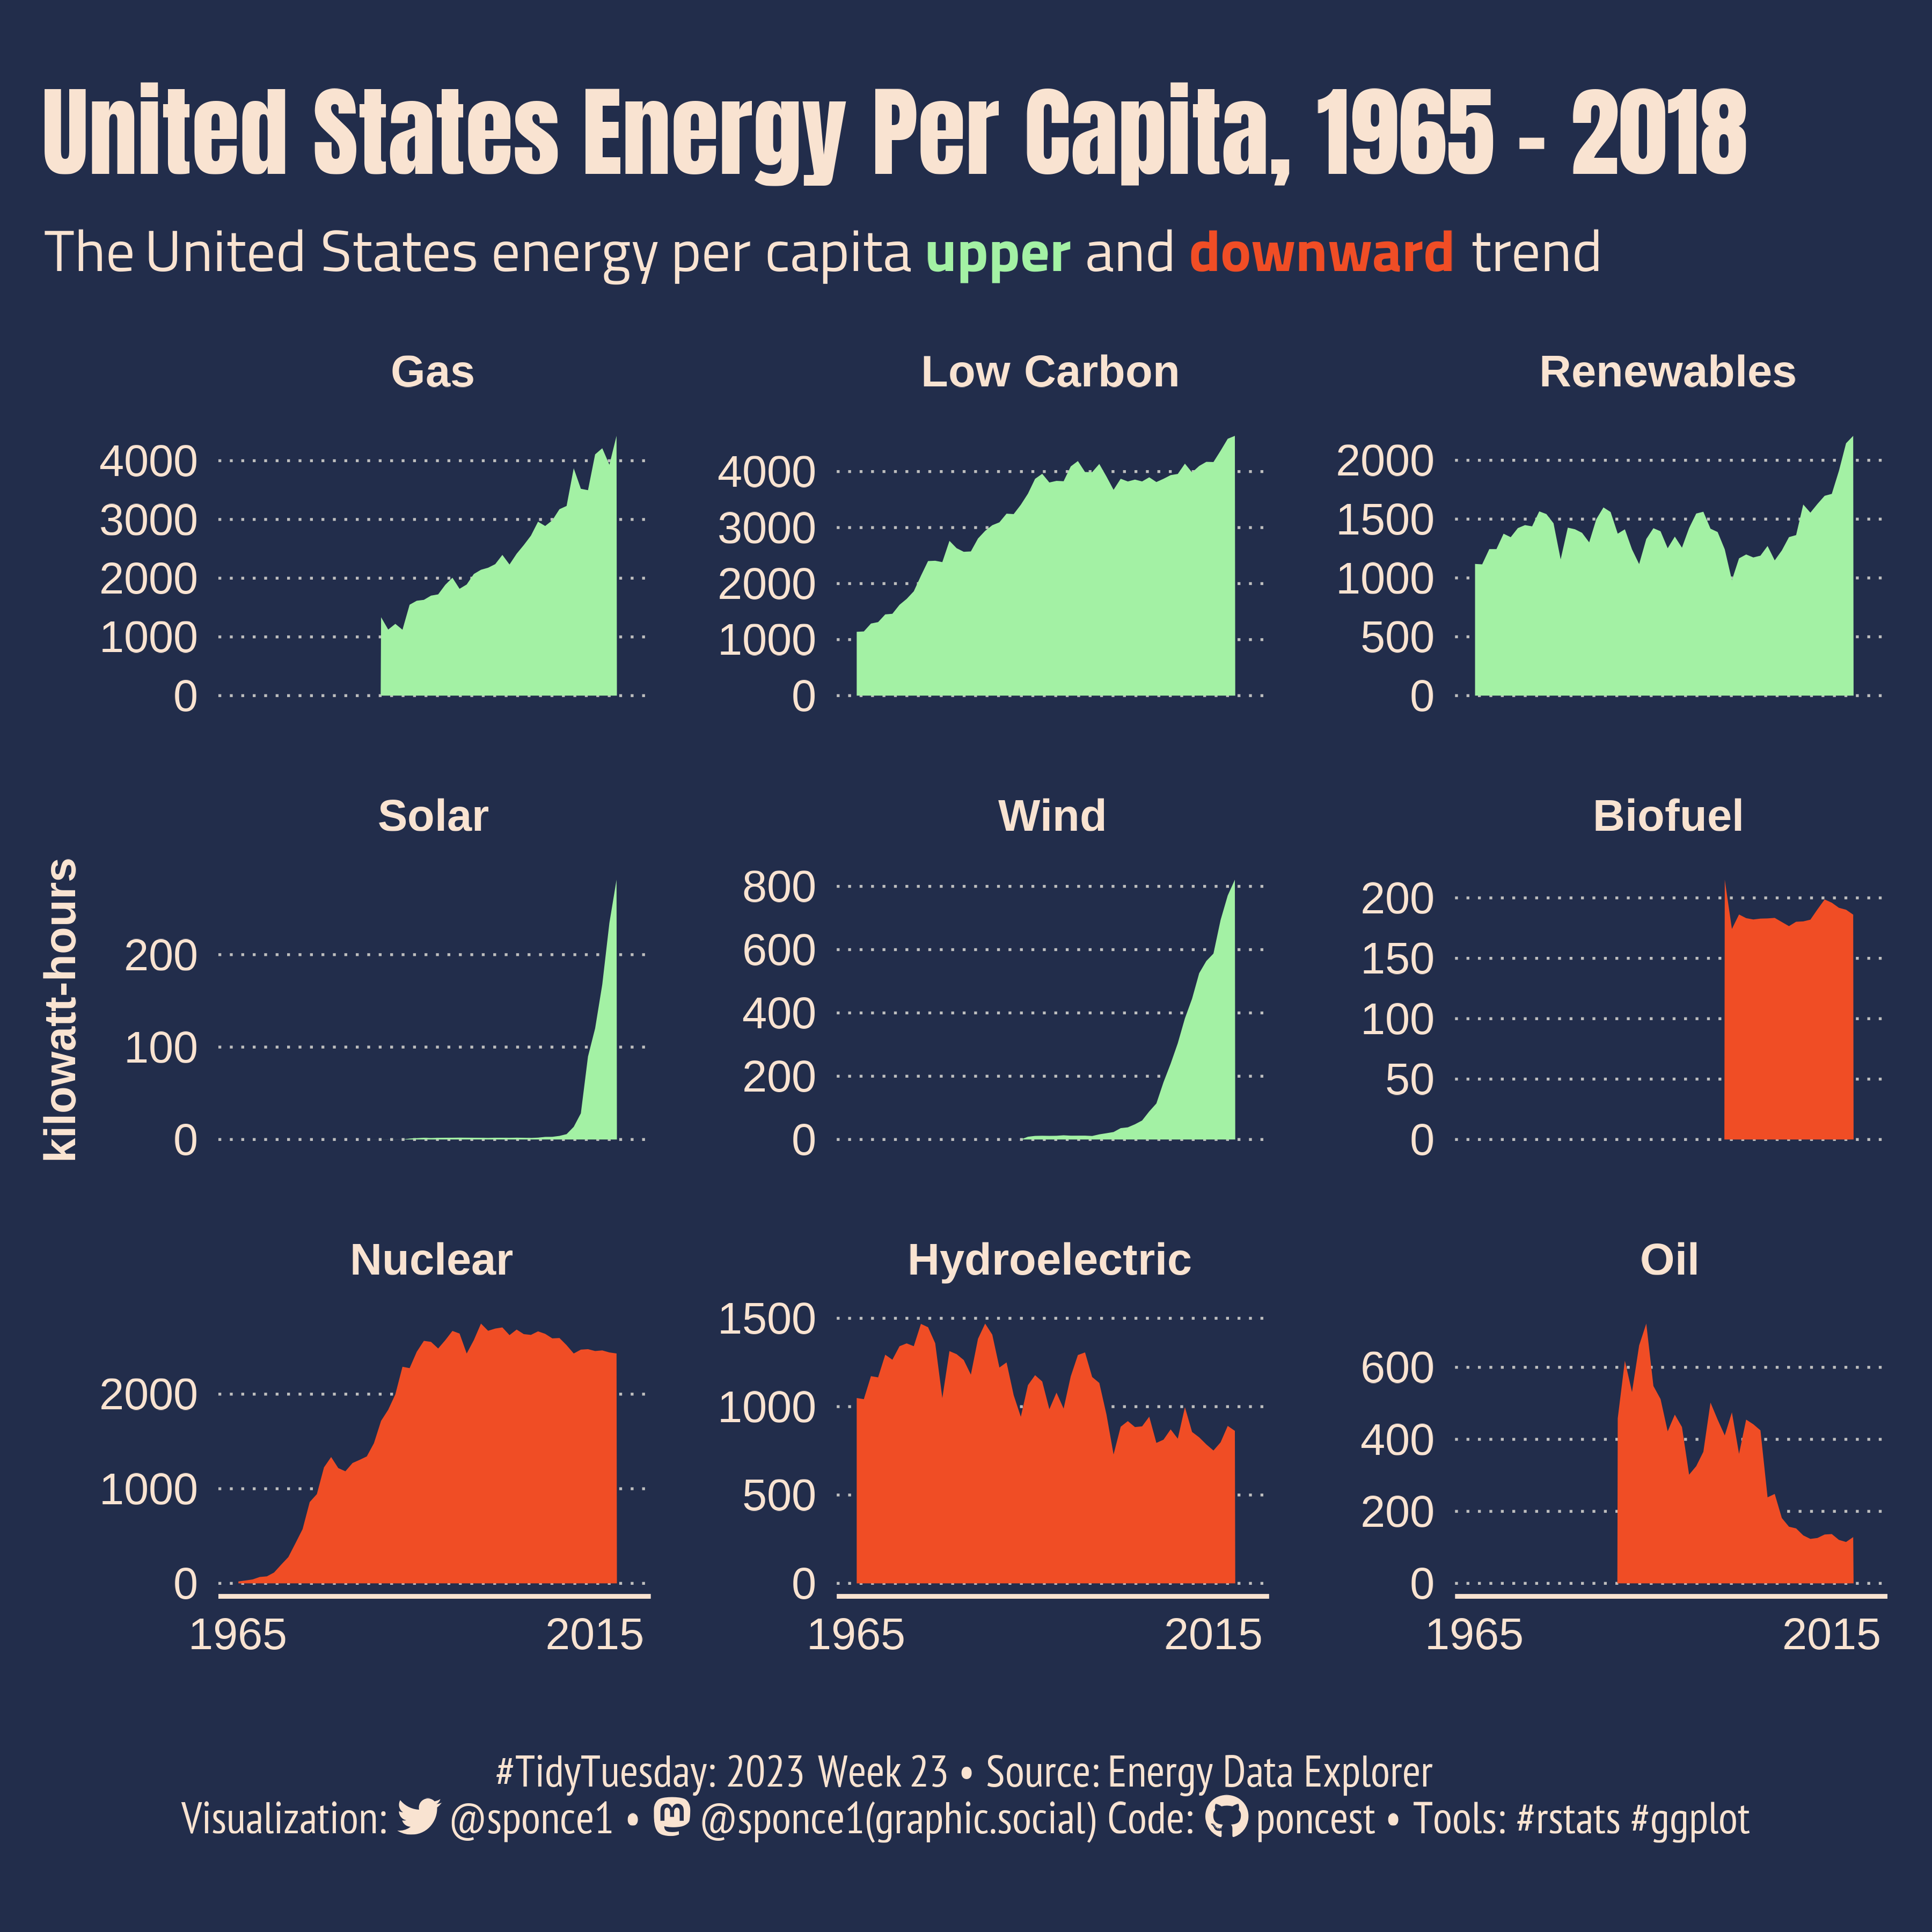

Recreate this plot in R.
 
## Challenge: #TidyTuesday 2023 week 23
## Data:      Energy
## Author:    Steven Ponce
## Date:      2023-06-05


## 1. LOAD PACKAGES & SETUP ----  
library(pacman) 
p_load(tidyverse, tidytuesdayR, ggtext, showtext, janitor, camcorder, scales, lubridate)


# |- figure size ---- 
gg_record(
    dir    = here::here("temp_plots"), 
    device = "png",
    width  = 6,
    height = 6,
    units  = "in",
    dpi    = 600) 

# |- resolution ---- 
showtext_opts(dpi = 600)


## 2. READ IN THE DATA ----
#tt <- tidytuesdayR::tt_load(2023, week = 23) 

owid_energy <- readr::read_csv('https://raw.githubusercontent.com/rfordatascience/tidytuesday/master/data/2023/2023-06-06/owid-energy.csv') %>%
    clean_names()

# owid_energy <- tt$owid_energy %>% clean_names()

# readme(tt)  
# rm(tt)   
 

## 3. EXAMINING THE DATA ----
glimpse(owid_energy)  
owid_energy$iso_code %>% unique() %>% sort()
range(owid_energy$year)



# |- plot data
energy_tbl <- owid_energy %>% 
    filter(iso_code == "USA") %>% 
    
    # select Per capita electricity generation from 'x', 
    # measured in kilowatt-hours
    select(country:gdp, ends_with("elec_per_capita")) %>% 
    
    # pivot longer
    pivot_longer(cols      = !c(country, year, iso_code, population, gdp),
                 names_to  =  "energy",       # ernergy per capita
                 values_to = "output") %>%    # kilowatt_hours
    
    # rename variables
    mutate(
        type = case_when(
            energy == 'hydro_elec_per_capita'      ~ 'Hydroelectric',
            energy == 'nuclear_elec_per_capita'    ~ 'Nuclear',
            energy == 'solar_elec_per_capita'      ~ 'Solar',
            energy == 'wind_elec_per_capita'       ~ 'Wind',
            energy == 'low_carbon_elec_per_capita' ~ 'Low Carbon',
            energy == 'biofuel_elec_per_capita'    ~ 'Biofuel',
            energy == 'oil_elec_per_capita'        ~ 'Oil',
            energy == 'gas_elec_per_capita'        ~ 'Gas',
            energy =='renewables_elec_per_capita'  ~ 'Renewables',
            TRUE                                   ~ 'Others'
        )
    ) %>% 
    mutate(type = as_factor(type)) %>% 
    
    # # color
    mutate(
        highlight = if_else(type %in% c("Oil", "Hydroelectric", "Nuclear", 'Biofuel'), "down", "up")
        ) %>% 
    
    # manual reorder
    mutate(type =  fct_relevel(type, c('Gas', 'Low Carbon', 'Renewables','Solar', 'Wind',
                                       'Biofuel', 'Nuclear', 'Hydroelectric', 'Oil')
                               )
           ) %>% 
    
    # drop NA
    drop_na()
    


# 5. VISUALIZATION ---- 

### |- plot aesthetics ---- 
bkg_col      <- '#222D4B'
title_col    <- "#F9E3D1"              
subtitle_col <- "#F9E3D1"  
caption_col  <- "#F9E3D1" 
text_col     <- "#F9E3D1" 
col_palette <- list("up" = "#A3F1A4", "down" ="#F04D25")



### |-  titles and caption ----
tt <- str_glue("#TidyTuesday: 2023 Week 23 &bull; Source: Energy Data Explorer<br>")  
tw <- str_glue("<span style='font-family:fa6-brands'>&#xf099;</span>")
gh <- str_glue("<span style='font-family:fa6-brands'>&#xf09b;</span>")
mn <- str_glue("<span style='font-family:fa6-brands'>&#xf4f6;</span>")

title_text    <- str_glue("United States Energy Per Capita, 1965 - 2018") 

caption_text  <- str_glue("{tt} Visualization: {tw} @sponce1 &bull; {mn} @sponce1(graphic.social) Code: {gh} poncest &bull; Tools: #rstats #ggplot")

up   <- str_glue("<span style='font-size:13pt; color: #A3F1A4'>**upper**</span>")
down <- str_glue("<span style='font-size:13pt; color: #F04D25'>**downward**</span>")

subtitle_text <- str_glue("The United States energy per capita {up} and {down} trend") 



### |-  fonts ----
font_add('fa6-brands', 'fonts/fa6-brands-regular-400.otf')
font_add_google("Anton", family = "title") 
font_add_google("Titillium Web", family = "subtitle")
font_add_google("Titillium Web", family = "text")  
font_add_google("PT Sans Narrow", family = "caption")
showtext_auto(enable = TRUE)     



### |-   plot ----
energy_tbl %>% 
    filter(type != "Others") %>% 
    ggplot(aes(x = year, y = output, fill = highlight)) +
    
    # geoms
    geom_area(na.rm = TRUE, show.legend = FALSE)+

    # scales
    scale_x_continuous(breaks = seq(1965, 2018, by = 50),
                       limits = c(1965, 2020),
                       expand = c(0.05, 0.05)) +
    
    scale_y_continuous()+
    
    scale_fill_manual(values = col_palette) +
    
    coord_cartesian(clip = "off")+
    
    # labs
    labs(
        x        = "", 
        y        = "kilowatt-hours",
        title    = title_text,
        subtitle = subtitle_text,
        caption  = caption_text) +
    
    # facet
    facet_wrap(vars(type), scales = "free_y")+
    
    # theme
    theme_minimal() +
    theme(
        plot.title.position   = "plot",
        plot.caption.position = "plot",
        legend.position       = 'top',
        
        plot.background     = element_rect(fill = bkg_col, color = bkg_col),
        panel.background    = element_rect(fill = bkg_col, color = bkg_col),
        
        plot.margin         = margin(t = 10, r = 10, b = 10, l = 10),
        
        axis.title          = element_text(size = 10, face = 'bold',color = text_col, margin = margin(t = 10)), 
        axis.text           = element_text(size = 10, color = text_col),
        axis.line.x         = element_line(color = text_col),
        
        panel.grid.major.y  = element_line(linetype = "dotted", linewidth = 0.3, color = 'gray'),
        panel.grid.minor.y  = element_blank(),
        
        panel.grid.major.x  = element_blank(),
        panel.grid.minor.x  = element_blank(),
        
        strip.text          = element_textbox(size     = 10,
                                              face     = 'bold',
                                              color    = text_col,
                                              hjust    = 0.5,
                                              halign   = 0.5,
                                              r        = unit(5, "pt"),
                                              width    = unit(5.5, "npc"),
                                              padding  = margin(3, 0, 3, 0),
                                              margin   = margin(3, 3, 3, 3),
                                              fill     = "transparent"),
        
        panel.spacing       = unit(1, 'lines'),
        
        plot.title          = element_markdown(
            family          = 'title',
            color           = title_col,
            face            = "bold",
            size            = 22,  
            margin          = margin(t = 10, b = 5)),
        
        plot.subtitle       = element_markdown(
            family          = 'text',
            color           = title_col,
            size            = 13,  
            margin          = margin(t = 5, b = 10)),
        
        plot.caption        = element_markdown(
            family          = 'caption',
            color           = caption_col,
            lineheight      = 0.6,
            size            = 10,
            hjust           = 0.5,
            halign          = 0.5,
            margin          = margin(t = 10, b = 10)),
    )



sessioninfo::session_info(include_base = TRUE)
## 6. SESSION INFO ---- 
# ─ Session info ─────────────────────────────────────
# setting  value
# version  R version 4.3.0 (2023-04-21 ucrt)
# os       Windows 10 x64 (build 19044)
# system   x86_64, mingw32
# ui       RStudio
# language (EN)
# collate  English_United States.utf8
# ctype    English_United States.utf8
# tz       America/La_Paz
# date     2023-06-06
# rstudio  2023.03.0+386 Cherry Blossom (desktop)
# pandoc   NA
# 
# ─ Packages ─────────────────────────────────────────
# ! package      * version date (UTC) lib source
# base         * 4.3.0   2023-04-21 [?] local
# bit            4.0.5   2022-11-15 [1] CRAN (R 4.3.0)
# bit64          4.0.5   2020-08-30 [1] CRAN (R 4.3.0)
# camcorder    * 0.1.0   2022-10-03 [1] CRAN (R 4.3.0)
# cellranger     1.1.0   2016-07-27 [1] CRAN (R 4.3.0)
# cli            3.6.1   2023-03-23 [1] CRAN (R 4.3.0)
# colorspace     2.1-0   2023-01-23 [1] CRAN (R 4.3.0)
# commonmark     1.9.0   2023-03-17 [1] CRAN (R 4.3.0)
# P compiler       4.3.0   2023-04-21 [2] local
# crayon         1.5.2   2022-09-29 [1] CRAN (R 4.3.0)
# curl           5.0.0   2023-01-12 [1] CRAN (R 4.3.0)
# P datasets     * 4.3.0   2023-04-21 [2] local
# dplyr        * 1.1.2   2023-04-20 [1] CRAN (R 4.3.0)
# fansi          1.0.4   2023-01-22 [1] CRAN (R 4.3.0)
# farver         2.1.1   2022-07-06 [1] CRAN (R 4.3.0)
# forcats      * 1.0.0   2023-01-29 [1] CRAN (R 4.3.0)
# fs             1.6.2   2023-04-25 [1] CRAN (R 4.3.0)
# generics       0.1.3   2022-07-05 [1] CRAN (R 4.3.0)
# ggplot2      * 3.4.2   2023-04-03 [1] CRAN (R 4.3.0)
# ggtext       * 0.1.2   2022-09-16 [1] CRAN (R 4.3.0)
# gifski         1.6.6-1 2022-04-05 [1] CRAN (R 4.3.0)
# glue           1.6.2   2022-02-24 [1] CRAN (R 4.3.0)
# P graphics     * 4.3.0   2023-04-21 [2] local
# P grDevices    * 4.3.0   2023-04-21 [2] local
# P grid           4.3.0   2023-04-21 [2] local
# gridtext       0.1.5   2022-09-16 [1] CRAN (R 4.3.0)
# gtable         0.3.3   2023-03-21 [1] CRAN (R 4.3.0)
# here           1.0.1   2020-12-13 [1] CRAN (R 4.3.0)
# hms            1.1.3   2023-03-21 [1] CRAN (R 4.3.0)
# httr           1.4.5   2023-02-24 [1] CRAN (R 4.3.0)
# janitor      * 2.2.0   2023-02-02 [1] CRAN (R 4.3.0)
# jsonlite       1.8.4   2022-12-06 [1] CRAN (R 4.3.0)
# labeling       0.4.2   2020-10-20 [1] CRAN (R 4.3.0)
# lifecycle      1.0.3   2022-10-07 [1] CRAN (R 4.3.0)
# lubridate    * 1.9.2   2023-02-10 [1] CRAN (R 4.3.0)
# magick         2.7.4   2023-03-09 [1] CRAN (R 4.3.0)
# magrittr       2.0.3   2022-03-30 [1] CRAN (R 4.3.0)
# markdown       1.6     2023-04-07 [1] CRAN (R 4.3.0)
# P methods      * 4.3.0   2023-04-21 [2] local
# munsell        0.5.0   2018-06-12 [1] CRAN (R 4.3.0)
# pacman       * 0.5.1   2019-03-11 [1] CRAN (R 4.3.0)
# P parallel       4.3.0   2023-04-21 [2] local
# pillar         1.9.0   2023-03-22 [1] CRAN (R 4.3.0)
# pkgconfig      2.0.3   2019-09-22 [1] CRAN (R 4.3.0)
# purrr        * 1.0.1   2023-01-10 [1] CRAN (R 4.3.0)
# R6             2.5.1   2021-08-19 [1] CRAN (R 4.3.0)
# ragg           1.2.5   2023-01-12 [1] CRAN (R 4.3.0)
# Rcpp           1.0.10  2023-01-22 [1] CRAN (R 4.3.0)
# readr        * 2.1.4   2023-02-10 [1] CRAN (R 4.3.0)
# readxl         1.4.2   2023-02-09 [1] CRAN (R 4.3.0)
# rlang          1.1.1   2023-04-28 [1] CRAN (R 4.3.0)
# rprojroot      2.0.3   2022-04-02 [1] CRAN (R 4.3.0)
# rstudioapi     0.14    2022-08-22 [1] CRAN (R 4.3.0)
# rsvg           2.4.0   2022-11-21 [1] CRAN (R 4.3.0)
# rvest          1.0.3   2022-08-19 [1] CRAN (R 4.3.0)
# scales       * 1.2.1   2022-08-20 [1] CRAN (R 4.3.0)
# sessioninfo    1.2.2   2021-12-06 [1] CRAN (R 4.3.0)
# showtext     * 0.9-5   2022-02-09 [1] CRAN (R 4.3.0)
# showtextdb   * 3.0     2020-06-04 [1] CRAN (R 4.3.0)
# snakecase      0.11.0  2019-05-25 [1] CRAN (R 4.3.0)
# P stats        * 4.3.0   2023-04-21 [2] local
# stringi        1.7.12  2023-01-11 [1] CRAN (R 4.3.0)
# stringr      * 1.5.0   2022-12-02 [1] CRAN (R 4.3.0)
# svglite        2.1.1   2023-01-10 [1] CRAN (R 4.3.0)
# sysfonts     * 0.8.8   2022-03-13 [1] CRAN (R 4.3.0)
# systemfonts    1.0.4   2022-02-11 [1] CRAN (R 4.3.0)
# textshaping    0.3.6   2021-10-13 [1] CRAN (R 4.3.0)
# tibble       * 3.2.1   2023-03-20 [1] CRAN (R 4.3.0)
# tidyr        * 1.3.0   2023-01-24 [1] CRAN (R 4.3.0)
# tidyselect     1.2.0   2022-10-10 [1] CRAN (R 4.3.0)
# tidytuesdayR * 1.0.2   2022-02-01 [1] CRAN (R 4.3.0)
# tidyverse    * 2.0.0   2023-02-22 [1] CRAN (R 4.3.0)
# timechange     0.2.0   2023-01-11 [1] CRAN (R 4.3.0)
# P tools          4.3.0   2023-04-21 [2] local
# tzdb           0.3.0   2022-03-28 [1] CRAN (R 4.3.0)
# usethis        2.1.6   2022-05-25 [1] CRAN (R 4.3.0)
# utf8           1.2.3   2023-01-31 [1] CRAN (R 4.3.0)
# P utils        * 4.3.0   2023-04-21 [2] local
# vctrs          0.6.2   2023-04-19 [1] CRAN (R 4.3.0)
# vroom          1.6.3   2023-04-28 [1] CRAN (R 4.3.0)
# withr          2.5.0   2022-03-03 [1] CRAN (R 4.3.0)
# xfun           0.39    2023-04-20 [1] CRAN (R 4.3.0)
# xml2           1.3.4   2023-04-27 [1] CRAN (R 4.3.0)
# 
# [1] C:/Users/poncest/AppData/Local/R/win-library/4.3
# [2] C:/Program Files/R/R-4.3.0/library
# 
# P ── Loaded and on-disk path mismatch.
# 
# ────────────────────────────────────────────────────
# >
    
  
